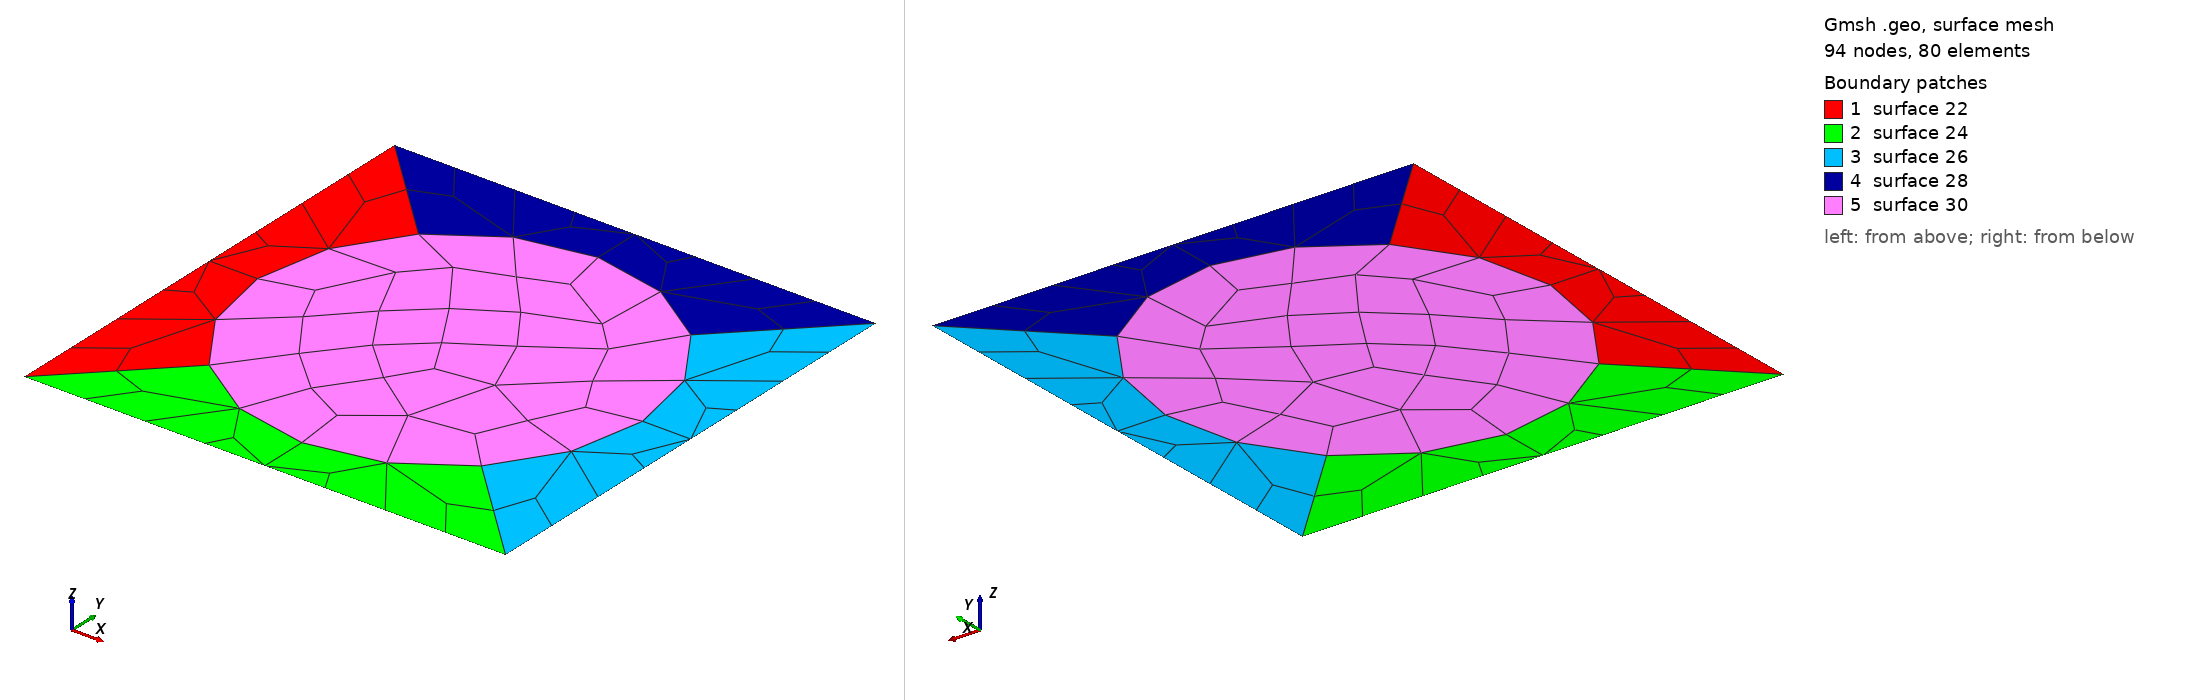

Gmsh geometry script, surface-meshed: 94 nodes, 80 surface elements. Boundary patches (legend numbers): 1 surface 22, 2 surface 24, 3 surface 26, 4 surface 28, 5 surface 30. Left view from above one corner, right view from below the opposite corner. The script declares no physical surfaces, so the legend lists its geometric surfaces. The drawing asked Gmsh for element sizes between 1% and 20% of the model's largest extent; the script's own settings can give other sizes.

=== m5.geo (drawn) ===
// Gmsh project created on Thu Jun 22 04:22:11 2017
spacing = 5.0;
//+
Point(1) = {1, 1, 0, 1};
//+
Point(2) = {1, -1, 0, 1};
//+
Point(3) = {-1, -1, 0, 1};
//+
Point(4) = {-1, 1, 0, 1};
//+
Point(5) = {0, 0, 0, 1};
//+
Point(6) = {0.56568542494, 0.56568542494, 0, spacing};
//+
Point(7) = {0.56568542494, -0.56568542494, 0, spacing};
//+
Point(8) = {-0.56568542494, -0.56568542494, 0, spacing};
//+
Point(9) = {-0.56568542494, 0.56568542494, 0, spacing};
//+
Point(10) = {0.8, 0, 0, spacing};
//+
Point(11) = {-0.8, 0, 0, spacing};
//+
Point(12) = {-0., 0.8, 0, spacing};
//+
Point(13) = {-0., -0.8, 0, spacing};
//+
Point(14) = {-0., -1, 0, spacing};
//+
Point(15) = {-0., 1, 0, spacing};
//+
Point(16) = {1, 0, 0, spacing};
//+
Point(17) = {-1, 0, 0, spacing};
//+
Line(1) = {4, 17};
//+
Line(2) = {17, 3};
//+
Line(3) = {3, 14};
//+
Line(4) = {14, 2};
//+
Line(5) = {2, 16};
//+
Line(6) = {16, 1};
//+
Line(7) = {1, 15};
//+
Line(8) = {15, 4};
//+
Circle(9) = {9, 5, 11};
//+
Circle(10) = {11, 5, 8};
//+
Circle(11) = {8, 5, 13};
//+
Circle(12) = {13, 5, 7};
//+
Circle(13) = {7, 5, 10};
//+
Circle(14) = {10, 5, 6};
//+
Circle(15) = {6, 5, 12};
//+
Circle(16) = {12, 5, 9};
//+
Line(17) = {4, 9};
//+
Line(18) = {1, 6};
//+
Line(19) = {7, 2};
//+
Line(20) = {8, 3};
//+
Line Loop(21) = {17, 9, 10, 20, -2, -1};
//+
Plane Surface(22) = {21};
//+
Line Loop(23) = {20, 3, 4, -19, -12, -11};
//+
Plane Surface(24) = {23};
//+
Line Loop(25) = {19, 5, 6, 18, -14, -13};
//+
Plane Surface(26) = {25};
//+
Line Loop(27) = {18, 15, 16, -17, -8, -7};
//+
Plane Surface(28) = {27};
//+
Line Loop(29) = {9, 10, 11, 12, 13, 14, 15, 16};
//+
Plane Surface(30) = {29};
//+
Recombine Surface {22};
//+
Recombine Surface {24};
//+
Recombine Surface {26};
//+
Recombine Surface {28};
//+
Recombine Surface {30};
Mesh.ElementOrder = 1;
// Mesh.RecombineAll = 1;
